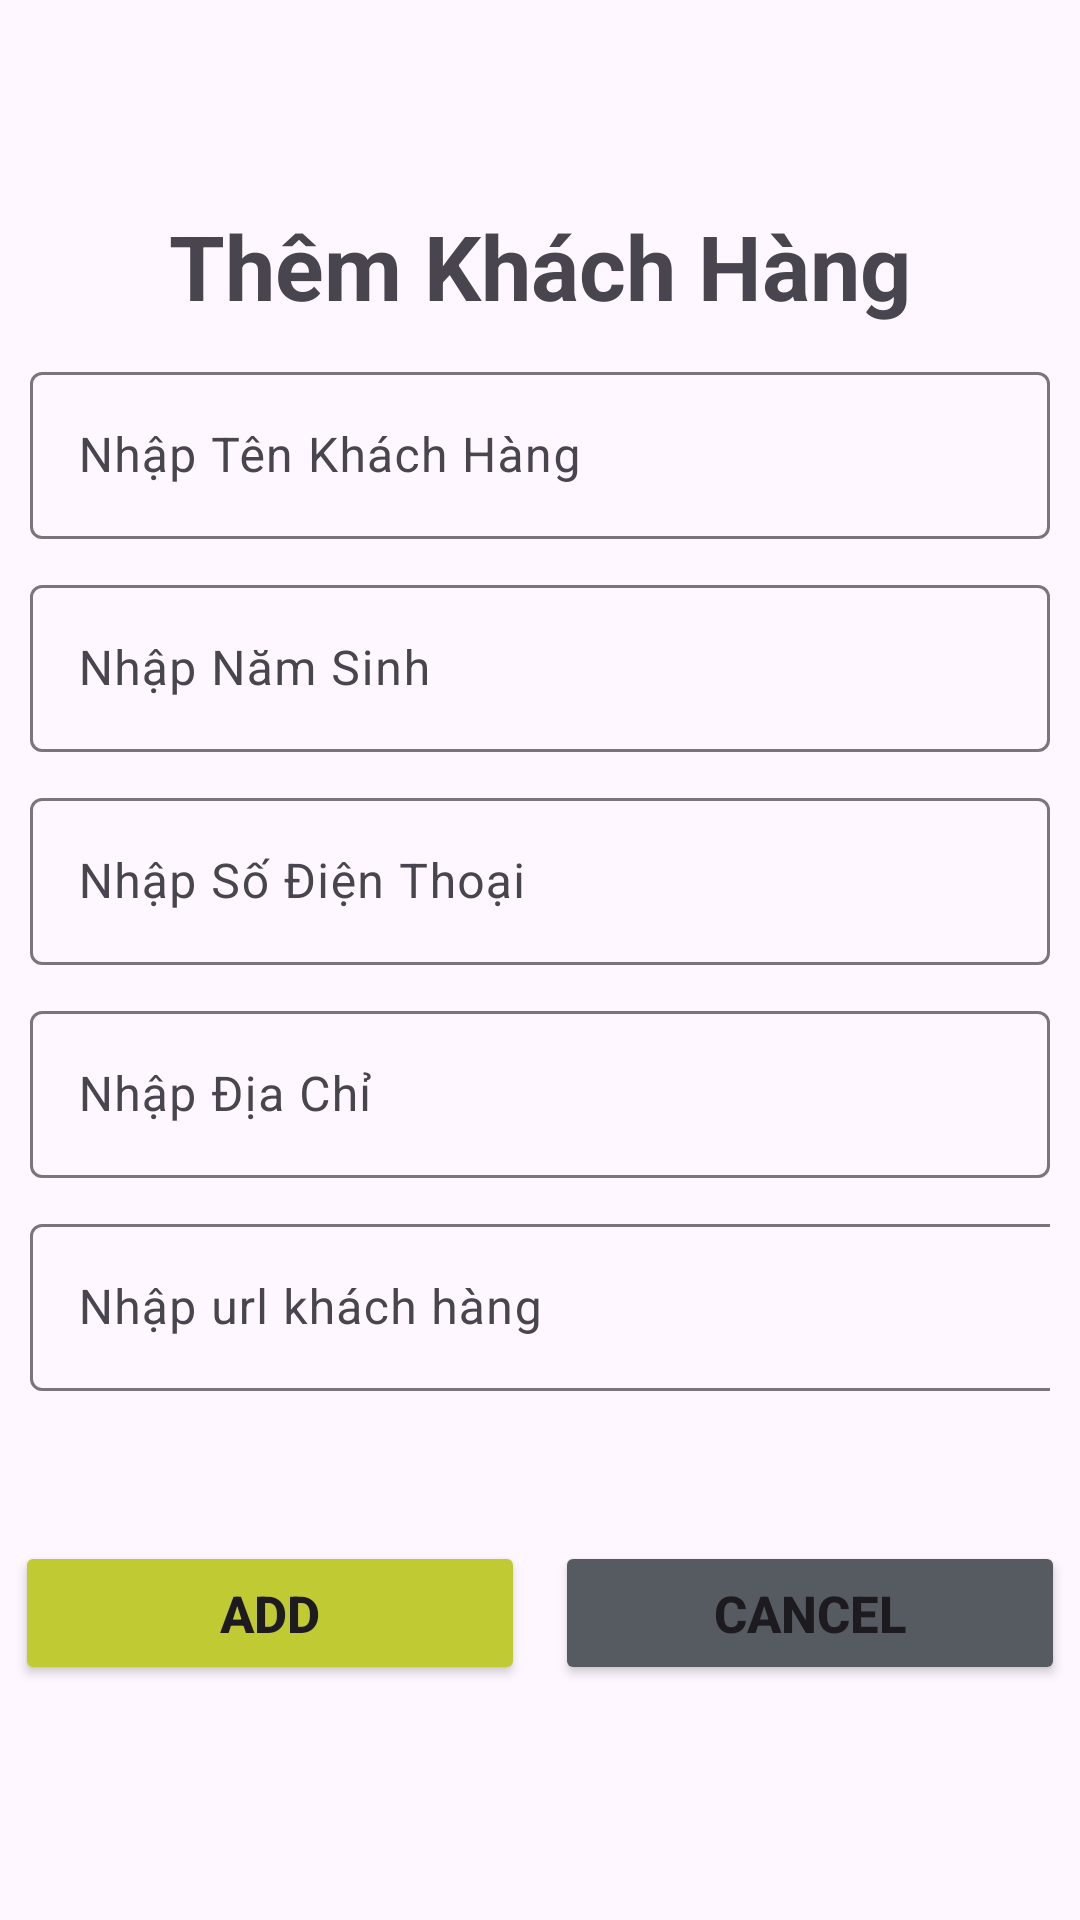

Reconstruct the res/layout file that produces this screen, plus the resources it refers to.
<!-- AndroidManifest.xml: application theme Theme.DUAN_1 -->
<!-- res/layout/dialog_add_kh.xml -->
<?xml version="1.0" encoding="utf-8"?>
<LinearLayout xmlns:android="http://schemas.android.com/apk/res/android"
    android:layout_width="match_parent"
    android:layout_height="match_parent"
    android:gravity="center"
    android:orientation="vertical">

    <TextView
        android:layout_width="wrap_content"
        android:layout_height="wrap_content"
        android:text="Thêm Khách Hàng"
        android:textSize="30dp"
        android:textStyle="bold"/>

    <com.google.android.material.textfield.TextInputLayout
        android:layout_width="match_parent"
        android:layout_height="wrap_content"
        android:layout_marginTop="10dp"
        android:layout_marginHorizontal="10dp"
        android:id="@+id/in_edt_tenkh">
        <com.google.android.material.textfield.TextInputEditText
            android:layout_width="match_parent"
            android:layout_height="wrap_content"
            android:hint="Nhập Tên Khách Hàng"
            android:id="@+id/edt_addtenkh"/>
    </com.google.android.material.textfield.TextInputLayout>

    <com.google.android.material.textfield.TextInputLayout
        android:layout_width="match_parent"
        android:layout_height="wrap_content"
        android:layout_marginTop="10dp"
        android:layout_marginHorizontal="10dp"
        android:id="@+id/in_namsinh">
        <com.google.android.material.textfield.TextInputEditText
            android:layout_width="match_parent"
            android:layout_height="wrap_content"
            android:hint="Nhập Năm Sinh"
            android:id="@+id/edt_addnamsinh"/>
    </com.google.android.material.textfield.TextInputLayout>

    <com.google.android.material.textfield.TextInputLayout
        android:layout_width="match_parent"
        android:layout_height="wrap_content"
        android:layout_marginTop="10dp"
        android:layout_marginHorizontal="10dp"
        android:id="@+id/in_sdt">
        <com.google.android.material.textfield.TextInputEditText
            android:layout_width="match_parent"
            android:layout_height="wrap_content"
            android:hint="Nhập Số Điện Thoại"
            android:id="@+id/edt_addsdt"/>
    </com.google.android.material.textfield.TextInputLayout>
    <com.google.android.material.textfield.TextInputLayout
        android:layout_width="match_parent"
        android:layout_height="wrap_content"
        android:layout_marginTop="10dp"
        android:layout_marginHorizontal="10dp"
        android:id="@+id/in_diachi">
        <com.google.android.material.textfield.TextInputEditText
            android:layout_width="match_parent"
            android:layout_height="wrap_content"
            android:hint="Nhập Địa Chỉ"
            android:id="@+id/edt_adddiachi"/>
    </com.google.android.material.textfield.TextInputLayout>
    <com.google.android.material.textfield.TextInputLayout
        android:layout_width="match_parent"
        android:layout_height="wrap_content"
        android:layout_marginTop="10dp"
        android:layout_marginHorizontal="10dp"
        android:id="@+id/in_add_urlkh">
        <com.google.android.material.textfield.TextInputEditText
            android:layout_width="2000dp"
            android:layout_height="wrap_content"
            android:hint="Nhập url khách hàng"
            android:id="@+id/edt_add_urlkh"/>
    </com.google.android.material.textfield.TextInputLayout>
    <LinearLayout
        android:layout_width="match_parent"
        android:layout_height="wrap_content"
        android:layout_marginTop="50dp"
        android:layout_marginBottom="10dp"
        android:gravity="center"
        android:orientation="horizontal">
        <Button
            android:layout_width="170dp"
            android:layout_height="wrap_content"
            android:text="ADD"
            android:textStyle="bold"
            android:layout_marginRight="10dp"
            android:backgroundTint="#C0CA33"
            android:textSize="17dp"
            android:id="@+id/kh_add"/>
        <Button
            android:layout_width="170dp"
            android:layout_height="wrap_content"
            android:text="Cancel"
            android:textStyle="bold"
            android:backgroundTint="#555B60"
            android:textSize="17dp"
            android:id="@+id/kh_Cancel"/>
    </LinearLayout>

</LinearLayout>
<!-- resources referenced by this layout -->
<resources>
  <style name="Theme.DUAN_1" parent="Base.Theme.DUAN_1" />
  <style name="Base.Theme.DUAN_1" parent="Theme.Material3.DayNight.NoActionBar">
          
          
      </style>
</resources>
